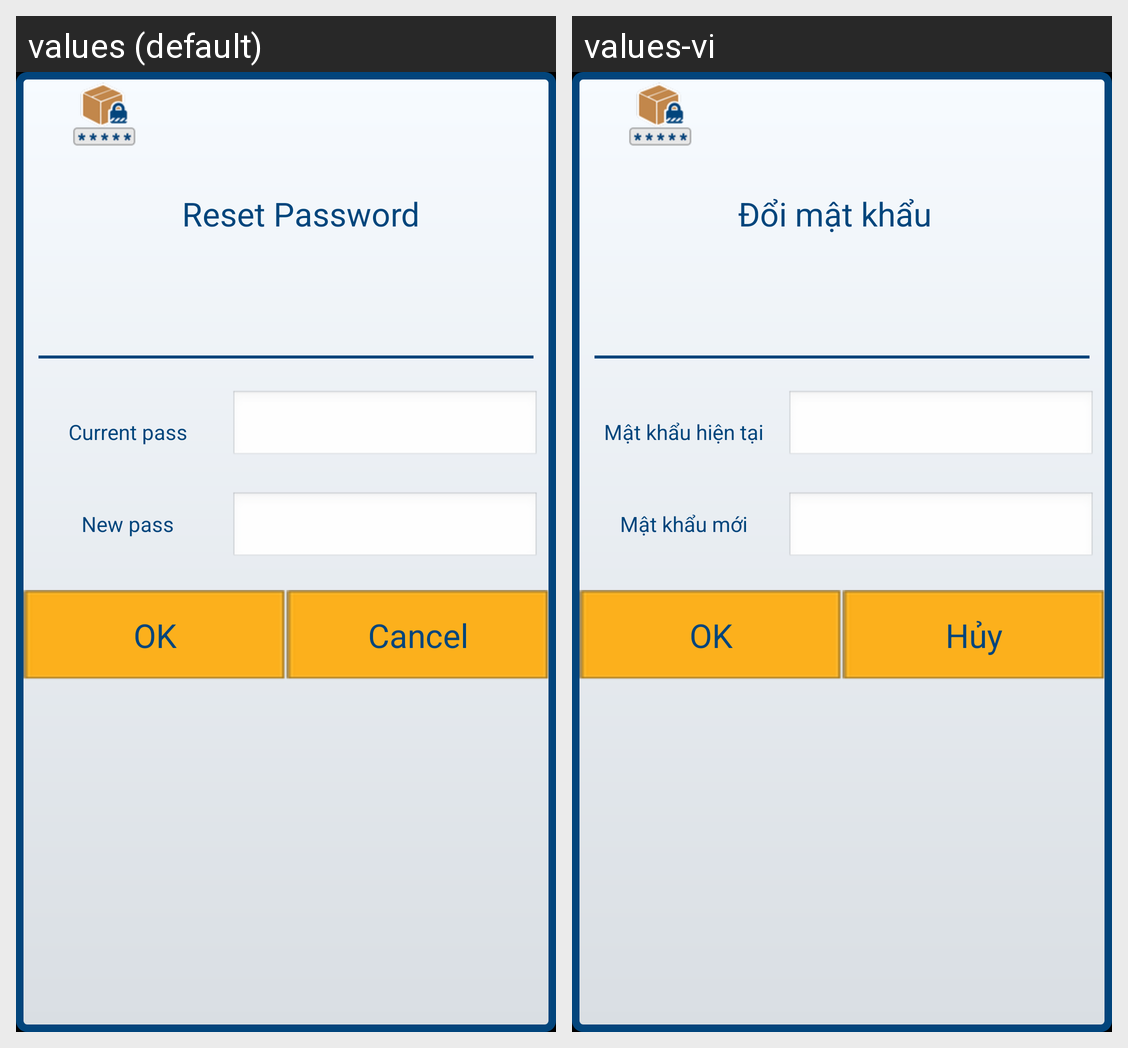

For this localized Android screen grid, give each drawn string resource with its value in every locale shown.
Android screen res/layout/layout_password_dialog.xml rendered under 2 locales, left to right: values (default), values-vi. Device: Nexus 5 (rendered at 1080×1920; each locale shown at half size, 540×960, under a caption strip naming it); theme android:Theme.NoTitleBar.
Strings drawn on this screen, with the default value and each locale's value (text and hints the layout hard-codes, and strings that could not be matched under every locale, appear in the picture but are not listed):

reset_pass
  values: Reset Password
  values-vi: Đổi mật khẩu

current_pass
  values: Current pass
  values-vi: Mật khẩu hiện tại

new_pass
  values: New pass
  values-vi: Mật khẩu mới

ok
  values: OK
  values-vi: OK

cancel
  values: Cancel
  values-vi: Hủy
